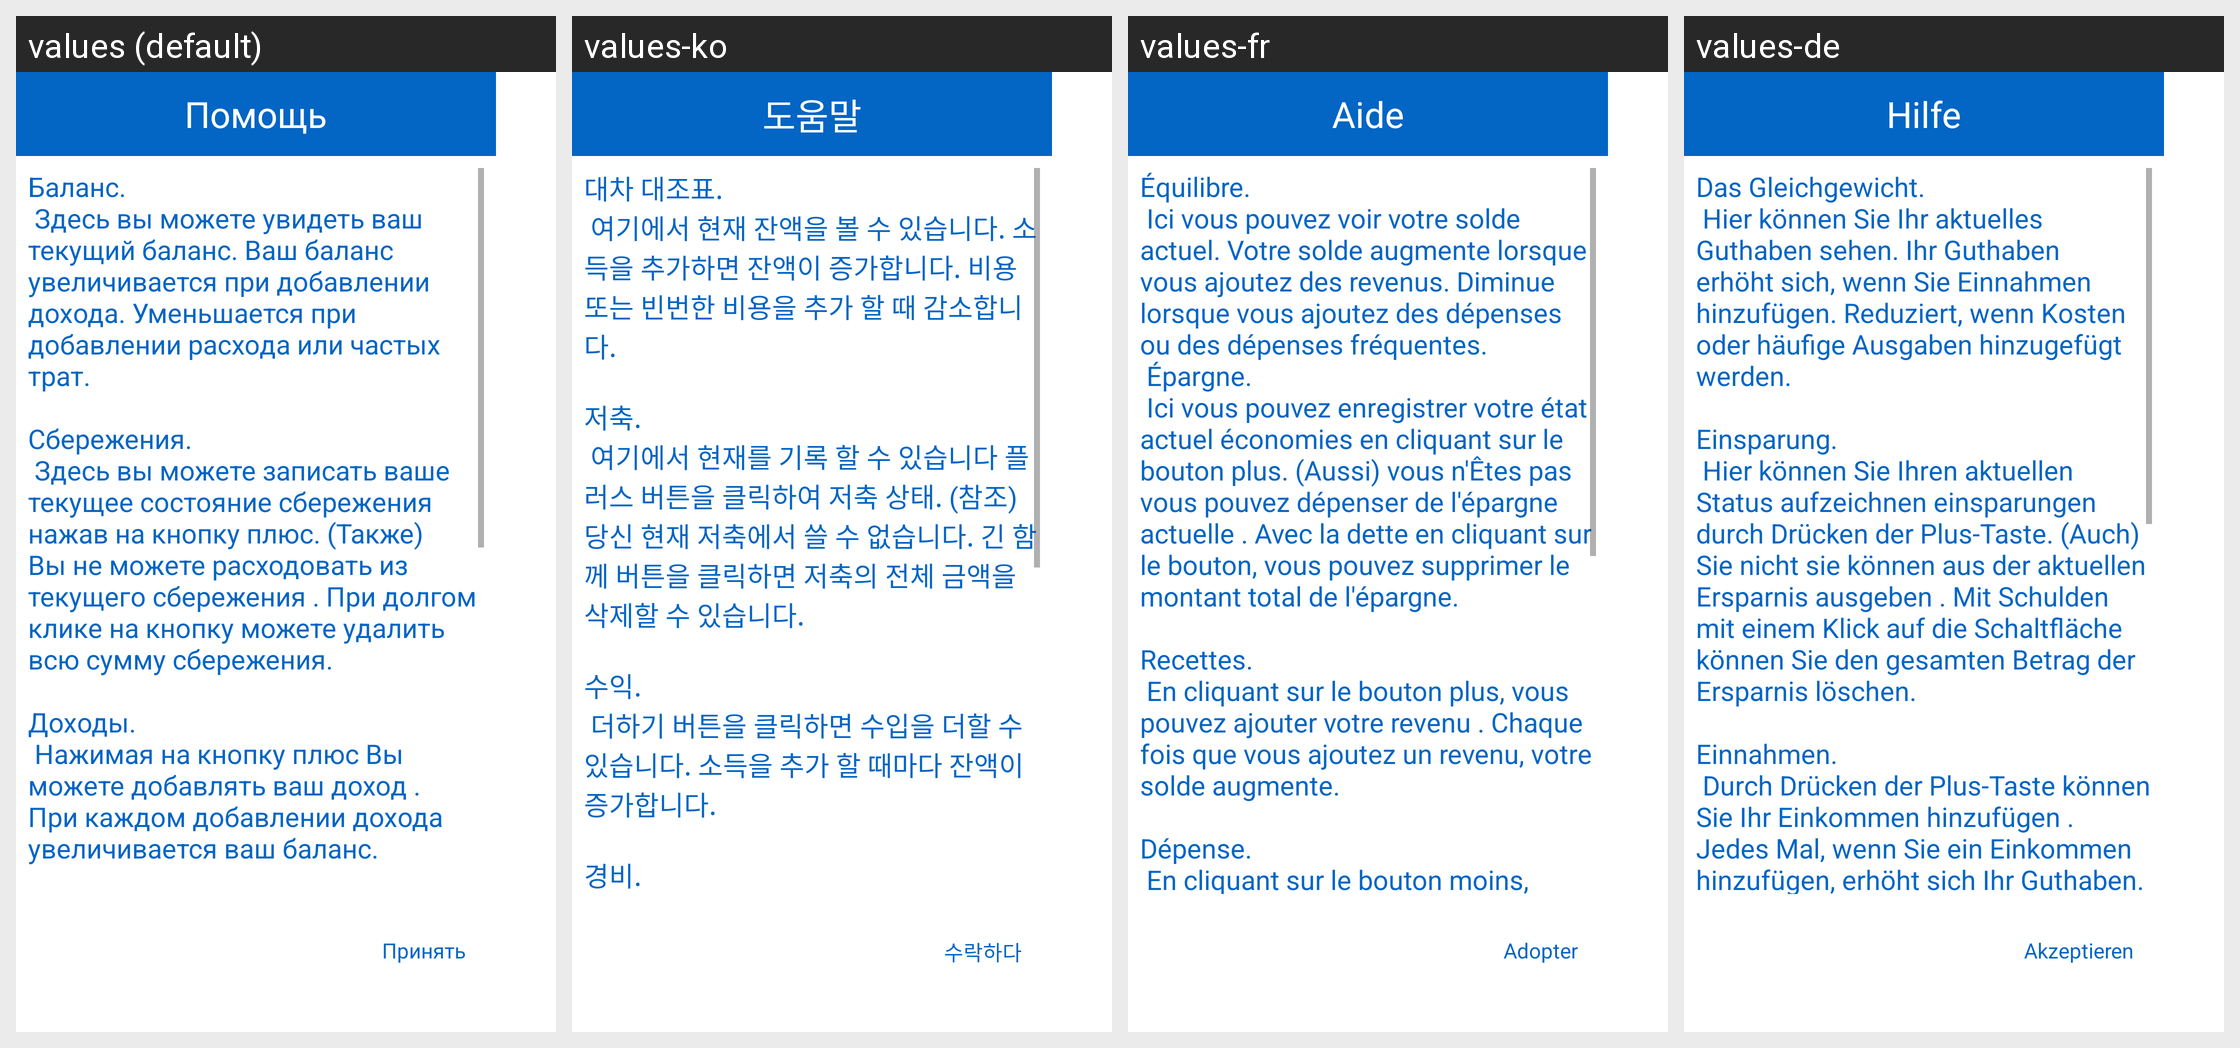

The same Android screen rendered under several of its app's locales, left to right. List the strings drawn on it with the default value and each locale's translation.
Android screen res/layout/fragment_help_dialog.xml rendered under 4 locales, left to right: values (default), values-ko, values-fr, values-de. Device: Nexus 5 (rendered at 1080×1920; each locale shown at half size, 540×960, under a caption strip naming it); theme AppTheme.
Other locales in the repository, not shown: values-be, values-en, values-es, values-hi, values-it, values-ja, values-kk, values-ky, values-pt, values-tr, values-uk, values-zh.
Strings drawn on this screen, with the default value and each locale's value (text and hints the layout hard-codes, and strings that could not be matched under every locale, appear in the picture but are not listed):

help
  values: Помощь
  values-ko: 도움말
  values-fr: Aide
  values-de: Hilfe

helper_finance_dialog
  values: Баланс.
       Здесь вы можете увидеть ваш текущий баланс. Ваш баланс увеличивается при добавлении дохода. Уменьшается при добавлении расхода или частых трат.
       
      Сбережения.
       Здесь вы можете записать ваше текущее состояние сбережения нажав на кнопку плюс. (Также) Вы не можете расходовать из текущего сбережения . При долгом клике на кнопку можете удалить всю сумму сбережения.
       
      Доходы.
       Нажимая на кнопку …[clipped]
  values-ko: 대차 대조표.
       여기에서 현재 잔액을 볼 수 있습니다. 소득을 추가하면 잔액이 증가합니다. 비용 또는 빈번한 비용을 추가 할 때 감소합니다.
       
      저축.
       여기에서 현재를 기록 할 수 있습니다 플러스 버튼을 클릭하여 저축 상태. (참조)당신 현재 저축에서 쓸 수 없습니다. 긴 함께 버튼을 클릭하면 저축의 전체 금액을 삭제할 수 있습니다.
       
      수익.
       더하기 버튼을 클릭하면 수입을 더할 수 있습니다. 소득을 추가 할 때마다 잔액이 증가합니다.
       
      경비.
       마이너스 버튼을 클릭하면 다음을 추가 할 수 있습니다 귀하의 비용. 의 양과 설명을 입력해야합니다 비용(바람직하게는). 귀하의 편의를 위해,우리는 섹션:비용섹션의 상단에있는 비용 내역 당신은 당신의 비용을 추적 할 수 있습니다.
       
      빈번한 지출.
       플러스 …[clipped]
  values-fr: Équilibre.
       Ici vous pouvez voir votre solde actuel. Votre solde augmente lorsque vous ajoutez des revenus. Diminue lorsque vous ajoutez des dépenses ou des dépenses fréquentes.
       Épargne.
       Ici vous pouvez enregistrer votre état actuel économies en cliquant sur le bouton plus. (Aussi) vous n'Êtes pas vous pouvez dépenser de l'épargne actuelle . Avec la dette en cliquant sur le bouton, vous pouvez …[clipped]
  values-de: Das Gleichgewicht.
       Hier können Sie Ihr aktuelles Guthaben sehen. Ihr Guthaben erhöht sich, wenn Sie Einnahmen hinzufügen. Reduziert, wenn Kosten oder häufige Ausgaben hinzugefügt werden.
       
      Einsparung.
       Hier können Sie Ihren aktuellen Status aufzeichnen einsparungen durch Drücken der Plus-Taste. (Auch) Sie nicht sie können aus der aktuellen Ersparnis ausgeben . Mit Schulden mit einem Klick auf …[clipped]

apply
  values: Принять
  values-ko: 수락하다
  values-fr: Adopter
  values-de: Akzeptieren
